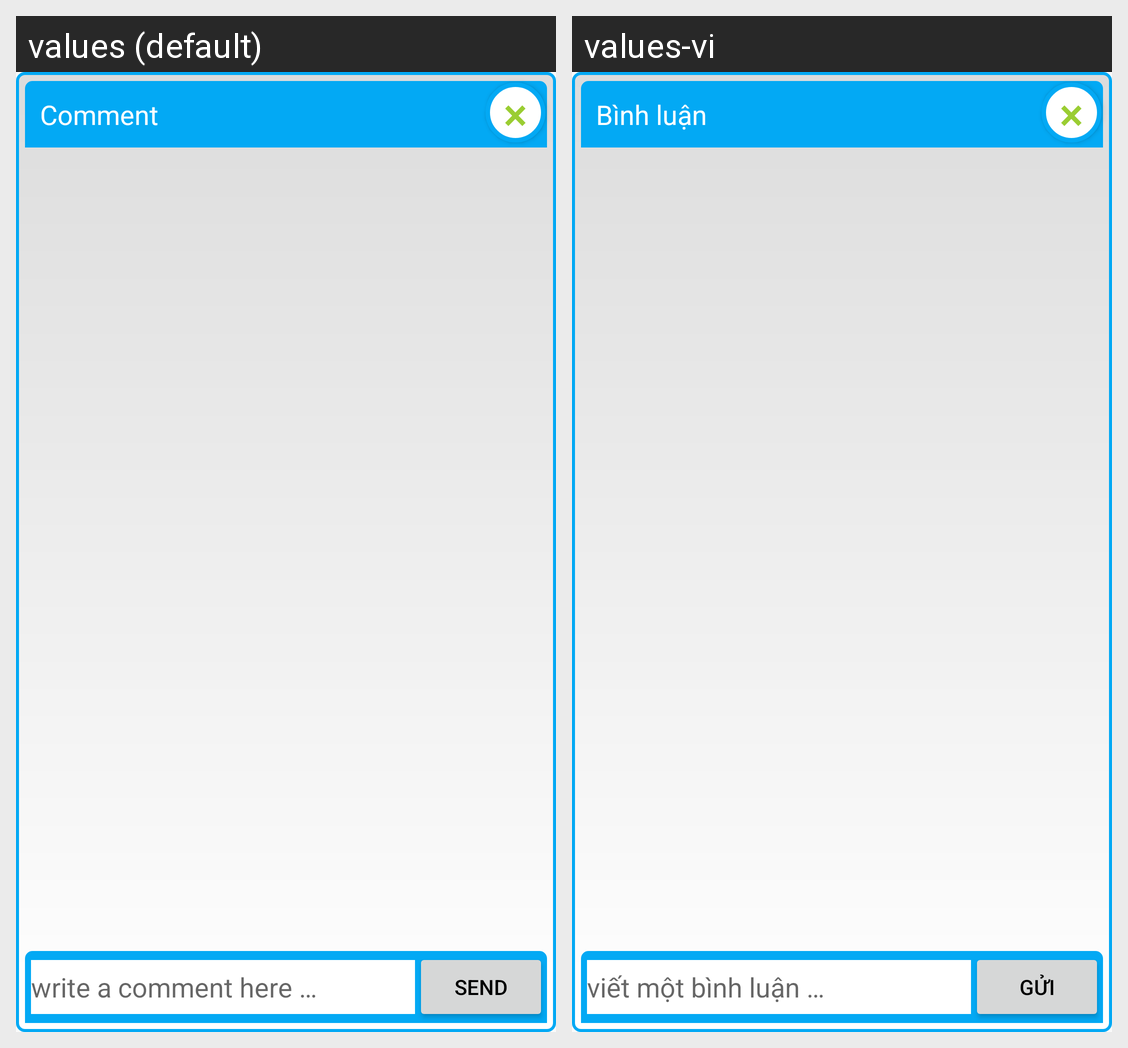

This grid shows one Android layout under two languages. Give, for every string resource on the screen, its name, the default text and each shown locale's text.
Android screen res/layout/layout_custom_comment_dialog.xml rendered under 2 locales, left to right: values (default), values-vi. Device: Nexus 5 (rendered at 1080×1920; each locale shown at half size, 540×960, under a caption strip naming it); theme MyMaterialTheme.
Strings drawn on this screen, with the default value and each locale's value (text and hints the layout hard-codes, and strings that could not be matched under every locale, appear in the picture but are not listed):

hint_comment
  values: Comment
  values-vi: Bình luận

hint_type_comment
  values: write a comment here …
  values-vi: viết một bình luận …

hint_button_send
  values: SEND
  values-vi: GỬI
